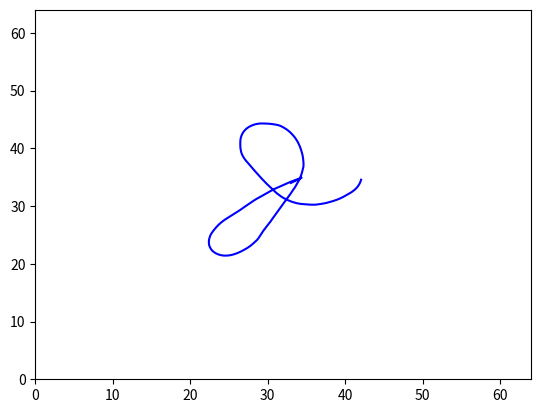

The matplotlib source for this figure:
import numpy as np
import matplotlib.pyplot as plt
from math import ceil


class Trajectory(object):
    def __init__(self, canvas=64, iters=2000, max_len=80, expl=None, path_to_save=None):
        """
        Generates a variety of random motion trajectories in continuous domain as in [Boracchi and Foi 2012]. Each
        trajectory consists of a complex-valued vector determining the discrete positions of a particle following a
        2-D random motion in continuous domain. The particle has an initial velocity vector which, at each iteration,
        is affected by a Gaussian perturbation and by a deterministic inertial component, directed toward the
        previous particle position. In addition, with a small probability, an impulsive (abrupt) perturbation aiming
        at inverting the particle velocity may arises, mimicking a sudden movement that occurs when the user presses
        the camera button or tries to compensate the camera shake. At each step, the velocity is normalized to
        guarantee that trajectories corresponding to equal exposures have the same length. Each perturbation (
        Gaussian, inertial, and impulsive) is ruled by its own parameter. Rectilinear Blur as in [Boracchi and Foi
        2011] can be obtained by setting anxiety to 0 (when no impulsive changes occurs
        :param canvas: size of domain where our trajectory os defined.
        :param iters: number of iterations for definition of our trajectory.
        :param max_len: maximum length of our trajectory.
        :param expl: this param helps to define probability of big shake. Recommended expl = 0.005.
        :param path_to_save: where to save if you need.
        """
        self.canvas = canvas
        self.iters = iters
        self.max_len = max_len
        if expl is None:
            self.expl = 0.1 * np.random.uniform(0, 1)
        else:
            self.expl = expl
        if path_to_save is None:
            pass
        else:
            self.path_to_save = path_to_save
        self.tot_length = None
        self.big_expl_count = None
        self.x = None

    def fit(self, show=False, save=False):
        """
        Generate motion, you can save or plot, coordinates of motion you can find in x property.
        Also you can fin properties tot_length, big_expl_count.
        :param show: default False.
        :param save: default False.
        :return: x (vector of motion).
        """
        tot_length = 0
        big_expl_count = 0
        # how to be near the previous position
        # TODO: I can change this paramether for 0.1 and make kernel at all image
        centripetal = 0.7 * np.random.uniform(0, 1)
        # probability of big shake
        prob_big_shake = 0.2 * np.random.uniform(0, 1)
        # term determining, at each sample, the random component of the new direction
        gaussian_shake = 10 * np.random.uniform(0, 1)
        init_angle = 360 * np.random.uniform(0, 1)

        img_v0 = np.sin(np.deg2rad(init_angle))
        real_v0 = np.cos(np.deg2rad(init_angle))

        v0 = complex(real=real_v0, imag=img_v0)
        v = v0 * self.max_len / (self.iters - 1)

        if self.expl > 0:
            v = v0 * self.expl

        x = np.array([complex(real=0, imag=0)] * (self.iters))

        for t in range(0, self.iters - 1):
            if np.random.uniform() < prob_big_shake * self.expl:
                next_direction = 2 * v * (np.exp(complex(real=0, imag=np.pi + (np.random.uniform() - 0.5))))
                big_expl_count += 1
            else:
                next_direction = 0

            dv = next_direction + self.expl * (
                gaussian_shake * complex(real=np.random.randn(), imag=np.random.randn()) - centripetal * x[t]) * (
                                      self.max_len / (self.iters - 1))

            v += dv
            v = (v / float(np.abs(v))) * (self.max_len / float((self.iters - 1)))
            x[t + 1] = x[t] + v
            tot_length = tot_length + abs(x[t + 1] - x[t])

        # centere the motion
        x += complex(real=-np.min(x.real), imag=-np.min(x.imag))
        x = x - complex(real=x[0].real % 1., imag=x[0].imag % 1.) + complex(1, 1)
        x += complex(real=ceil((self.canvas - max(x.real)) / 2), imag=ceil((self.canvas - max(x.imag)) / 2))

        self.tot_length = tot_length
        self.big_expl_count = big_expl_count
        self.x = x

        if show or save:
            self.__plot_canvas(show, save)
        return self

    def __plot_canvas(self, show, save):
        if self.x is None:
            raise Exception("Please run fit() method first")
        else:
            plt.close()
            plt.plot(self.x.real, self.x.imag, '-', color='blue')

            plt.xlim((0, self.canvas))
            plt.ylim((0, self.canvas))
            if show and save:
                plt.savefig(self.path_to_save)
                plt.show()
            elif save:
                if self.path_to_save is None:
                    raise Exception('Please create Trajectory instance with path_to_save')
                plt.savefig(self.path_to_save)
            elif show:
                plt.show()


if __name__ == '__main__':
    trajectory = Trajectory(expl=0.005,
                            path_to_save='/Users/mykolam/PycharmProjects/University/RandomMotionBlur/main.png')
    trajectory.fit(True, False)
